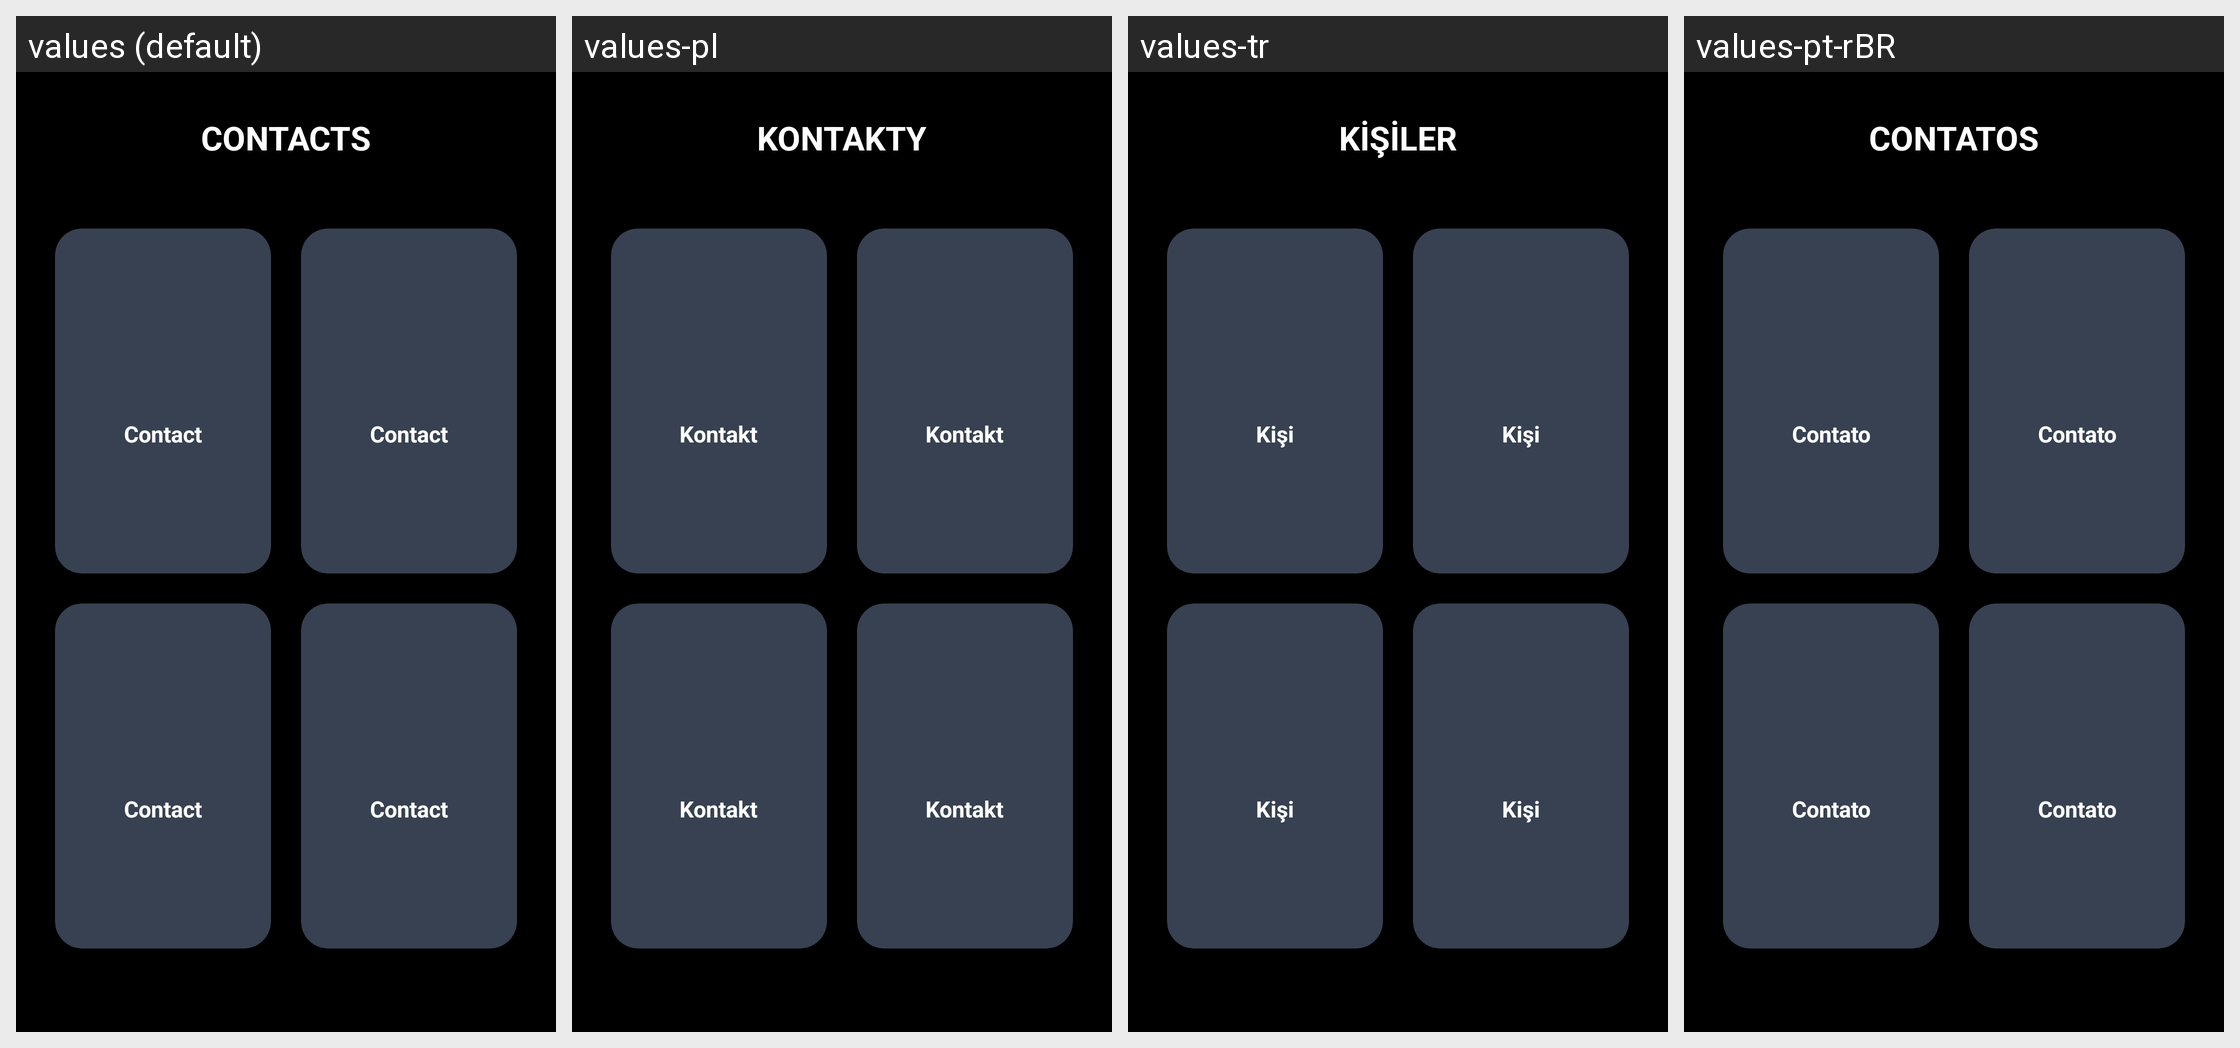

This grid shows one Android layout under several languages. Give, for every string resource on the screen, its name, the default text and each shown locale's text.
Android screen res/layout/activity_contacts.xml rendered under 4 locales, left to right: values (default), values-pl, values-tr, values-pt-rBR. Device: Nexus 5 (rendered at 1080×1920; each locale shown at half size, 540×960, under a caption strip naming it); theme Theme.AllIsOK.
Other locales in the repository, not shown: values-de, values-es, values-fr, values-it, values-ru.
Strings drawn on this screen, with the default value and each locale's value (text and hints the layout hard-codes, and strings that could not be matched under every locale, appear in the picture but are not listed):

home_contacts
  values: CONTACTS
  values-pl: KONTAKTY
  values-tr: KİŞİLER
  values-pt-rBR: CONTATOS

contact_slot_1
  values: Contact
  values-pl: Kontakt
  values-tr: Kişi
  values-pt-rBR: Contato

contact_slot_2
  values: Contact
  values-pl: Kontakt
  values-tr: Kişi
  values-pt-rBR: Contato

contact_slot_3
  values: Contact
  values-pl: Kontakt
  values-tr: Kişi
  values-pt-rBR: Contato

contact_slot_4
  values: Contact
  values-pl: Kontakt
  values-tr: Kişi
  values-pt-rBR: Contato
